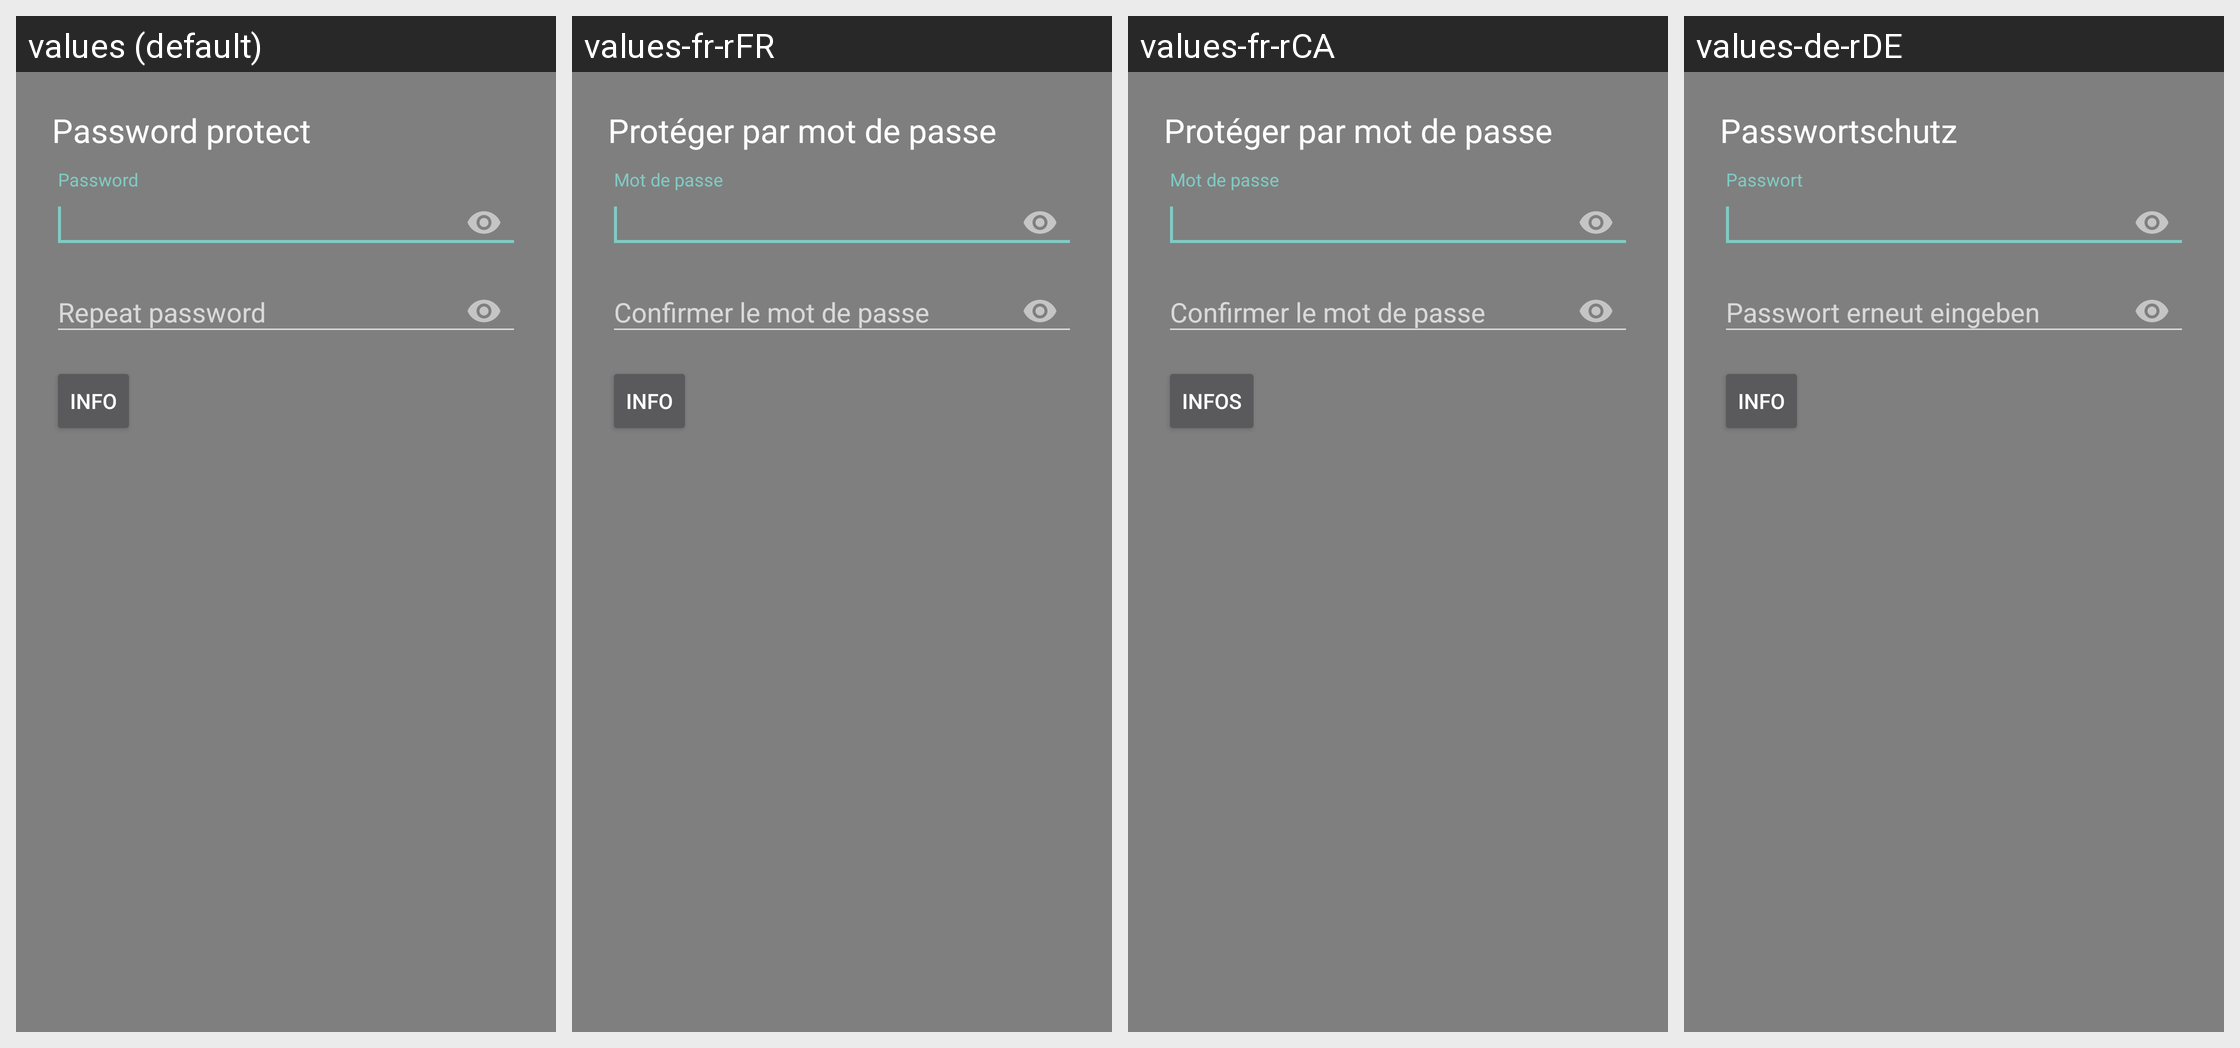

Translations of the strings shown on this Android screen, per locale in the grid:
Android screen res/layout/dialog_password_protect.xml rendered under 4 locales, left to right: values (default), values-fr-rFR, values-fr-rCA, values-de-rDE. Device: Nexus 5 (rendered at 1080×1920; each locale shown at half size, 540×960, under a caption strip naming it); theme Theme.AppCompat.TranslucentSplash.
Other locales in the repository, not shown: values-af, values-af-rZA, values-ar, values-ar-rBH, values-ar-rEG, values-ar-rSA, values-ar-rYE, values-az, values-az-rAZ, values-ba-rRU, values-be-rBY, values-bg-rBG, values-bn-rBD, values-bn-rIN, values-bs-rBA, values-ca, values-ca-rES, values-cs, values-cs-rCZ, values-da, values-da-rDK, values-de, values-de-rAT, values-de-rCH, values-de-rLI, values-el, values-el-rGR, values-en, values-en-rGB, values-es-rES, values-et-rEE, values-eu-rES, values-fa, values-fa-rIR, values-fi, values-fi-rFI, values-fr, values-fy-rNL, values-gl-rES, values-he, values-hi-rIN, values-hr-rHR, values-hu, values-hu-rHU, values-hy-rAM, values-in-rID, values-it, values-it-rIT, values-iw, values-iw-rIL, values-ja, values-ja-rJP, values-ka-rGE, values-kk-rKZ, values-ko, values-ko-rKR, values-lt-rLT, values-lv-rLV, values-nb, values-nb-rNO, values-nl, values-nl-rNL, values-nn-rNO, values-no, values-no-rNO, values-or-rIN, values-pl, values-pl-rPL, values-pt-rBR, values-pt-rPT, values-ro, values-ro-rRO, values-ru, values-ru-rRU, values-sat-rIN, values-si-rLK, values-sk-rSK, values-sl-rSI, values-sq-rAL, values-sr, values-sr-rSP, values-sv-rSE, values-szl-rPL, values-ta-rIN, values-tr, values-tr-rTR, values-tt-rRU, values-uk, values-uk-rUA, values-vi, values-vi-rVN, values-zh-rCN, values-zh-rTW.
Strings drawn on this screen, with the default value and each locale's value (text and hints the layout hard-codes, and strings that could not be matched under every locale, appear in the picture but are not listed):

title_style_protect
  values: Password protect
  values-fr-rFR: Protéger par mot de passe
  values-fr-rCA: Protéger par mot de passe
  values-de-rDE: Passwortschutz

title_setup_password
  values: Password
  values-fr-rFR: Mot de passe
  values-fr-rCA: Mot de passe
  values-de-rDE: Passwort

title_setup_password_repeat
  values: Repeat password
  values-fr-rFR: Confirmer le mot de passe
  values-fr-rCA: Confirmer le mot de passe
  values-de-rDE: Passwort erneut eingeben

title_info
  values: Info
  values-fr-rFR: Info
  values-fr-rCA: Infos
  values-de-rDE: Info
